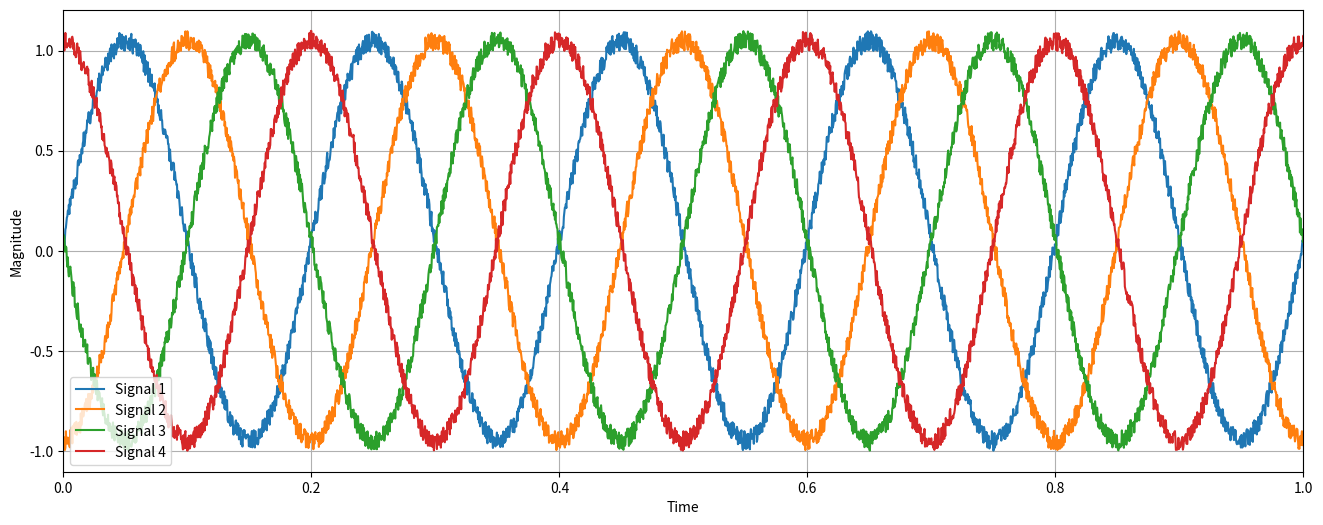
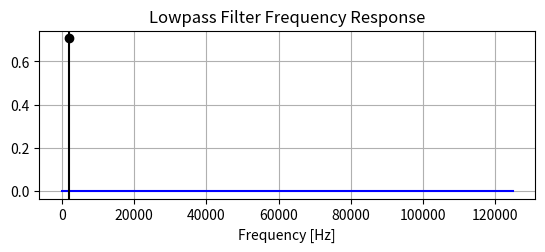
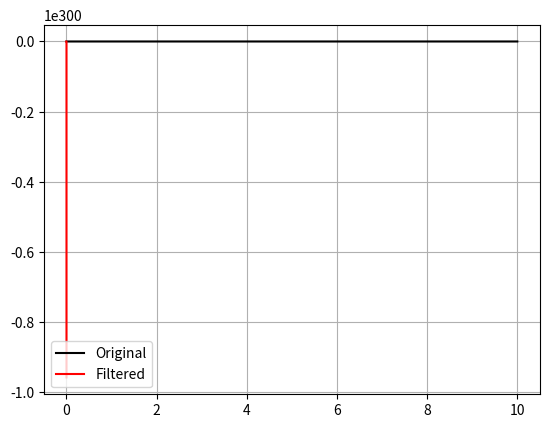

Recreate these plots in Python, in order.
# -*- coding: utf-8 -*-
"""
Created on 19-06-2018

******************
*** INCOMPLETE ***
******************

This file generates a .wav file of multiple signals.

[redacted]
"""
#%% Import modules

# import numpy for advanced mathematical operations
import numpy as np

# import scipy for scientific operations
import scipy as sp
import scipy.signal as sps
import scipy.io.wavfile as wav

# import matplotlib for plotting
import matplotlib.pyplot as plt

#%% Create signals

# sampling frequency
sf = 250000

# time between samples
n = 1/sf

# total time
tt = 10

x = np.arange(0, tt, n)

# signal frequency
sigf = 5

# create signal function
def signal(x,freq,ph,ns,samf,samp):
    
    # noise
    if ns == 1:
        ns = np.random.rand(len(x))/10
    else:
        ns = 0
        
    sig = np.sin(2*np.pi*freq*x - ph*samf*samp) + ns
    
    return sig, ns
    
# signal 1
s1, ns1 = signal(x,sigf,0,1,sf,n)

# signal 2
s2, ns2 = signal(x,sigf,1/2*np.pi,1,sf,n)

# signal 3
s3, ns3 = signal(x,sigf,np.pi,1,sf,n)

# signal 4
s4, ns4 = signal(x,sigf,3/2*np.pi,1,sf,n)

#%% Plot signals

def plotsig(x,y1,y2,y3,y4,tt):
    
    fig = plt.figure(figsize=(16,6))

    # plotting increment for faster computation
    npl = 100
    plt.plot(x[::npl], y1[::npl], x[::npl], y2[::npl], x[::npl], y3[::npl], \
             x[::npl], y4[::npl])
    plt.xlim([0, tt/10])
    plt.grid()
    plt.xlabel('Time')
    plt.ylabel('Magnitude')
    plt.legend(['Signal 1', 'Signal 2', 'Signal 3', 'Signal 4'], loc=3)

plotsig(x, s1, s2, s3, s4, tt)

#%% Filter signals

def butter_lowpass(cutoff, fs, order):
    
    nyq = 0.5 * fs
    normal_cutoff = cutoff / nyq
    b, a = sps.butter(order, normal_cutoff, btype='low', analog=False)
    
    return b, a

def butter_lowpass_filter(data, b, a):

    y = sps.lfilter(b, a, data)
    
    return y

def sigfilt(x,y,o,samf,fc):
    
    # cutoff frequency
    b, a = butter_lowpass(fc,samf,o)
    
    # Plot the frequency response.
    w, h = sps.freqz(b, a)
    
    plt.figure()
    plt.subplot(2, 1, 1)
    plt.plot(0.5*samf*w/np.pi, np.abs(h), 'b')
    plt.plot(fc, 0.5*np.sqrt(2), 'ko')
    plt.axvline(fc, color='k')
#    plt.xlim(0, 0.5*samf)
    plt.title("Lowpass Filter Frequency Response")
    plt.xlabel('Frequency [Hz]')
    plt.grid()
    
    fsig = butter_lowpass_filter(y, b, a)
    
    plt.figure()
    plt.plot(x, y, 'k')
    plt.plot(x, fsig, 'r')
    plt.legend(['Original', 'Filtered'], loc=3)    
    plt.grid()
    
    return fsig

fs1 = sigfilt(x,s1,100,sf,2000)

#%% Export data

# output data
out = np.c_[s1, s2, s3, s4]
out = np.asarray(out, dtype=np.float32)

# filename
#fn = 'cali_t_%d_f1_%d_ph1_%.3f_f2_%d_ph2_%.3f_f3_%d_ph3_%.3f_f4_%d_ph4_%.3f' \
#% (tt, f1, ph1, f2, ph2, f3, ph3, f4, ph4)

# save WAV file
#wav.write(fn + '.wav', sf, out)

# save image
#fig.savefig(fn + '.png')

# save CSV file
#np.savetxt(fn + '.csv', out, fmt='%.4e', delimiter=',', header='"SEP=,"', \
#comments='')
